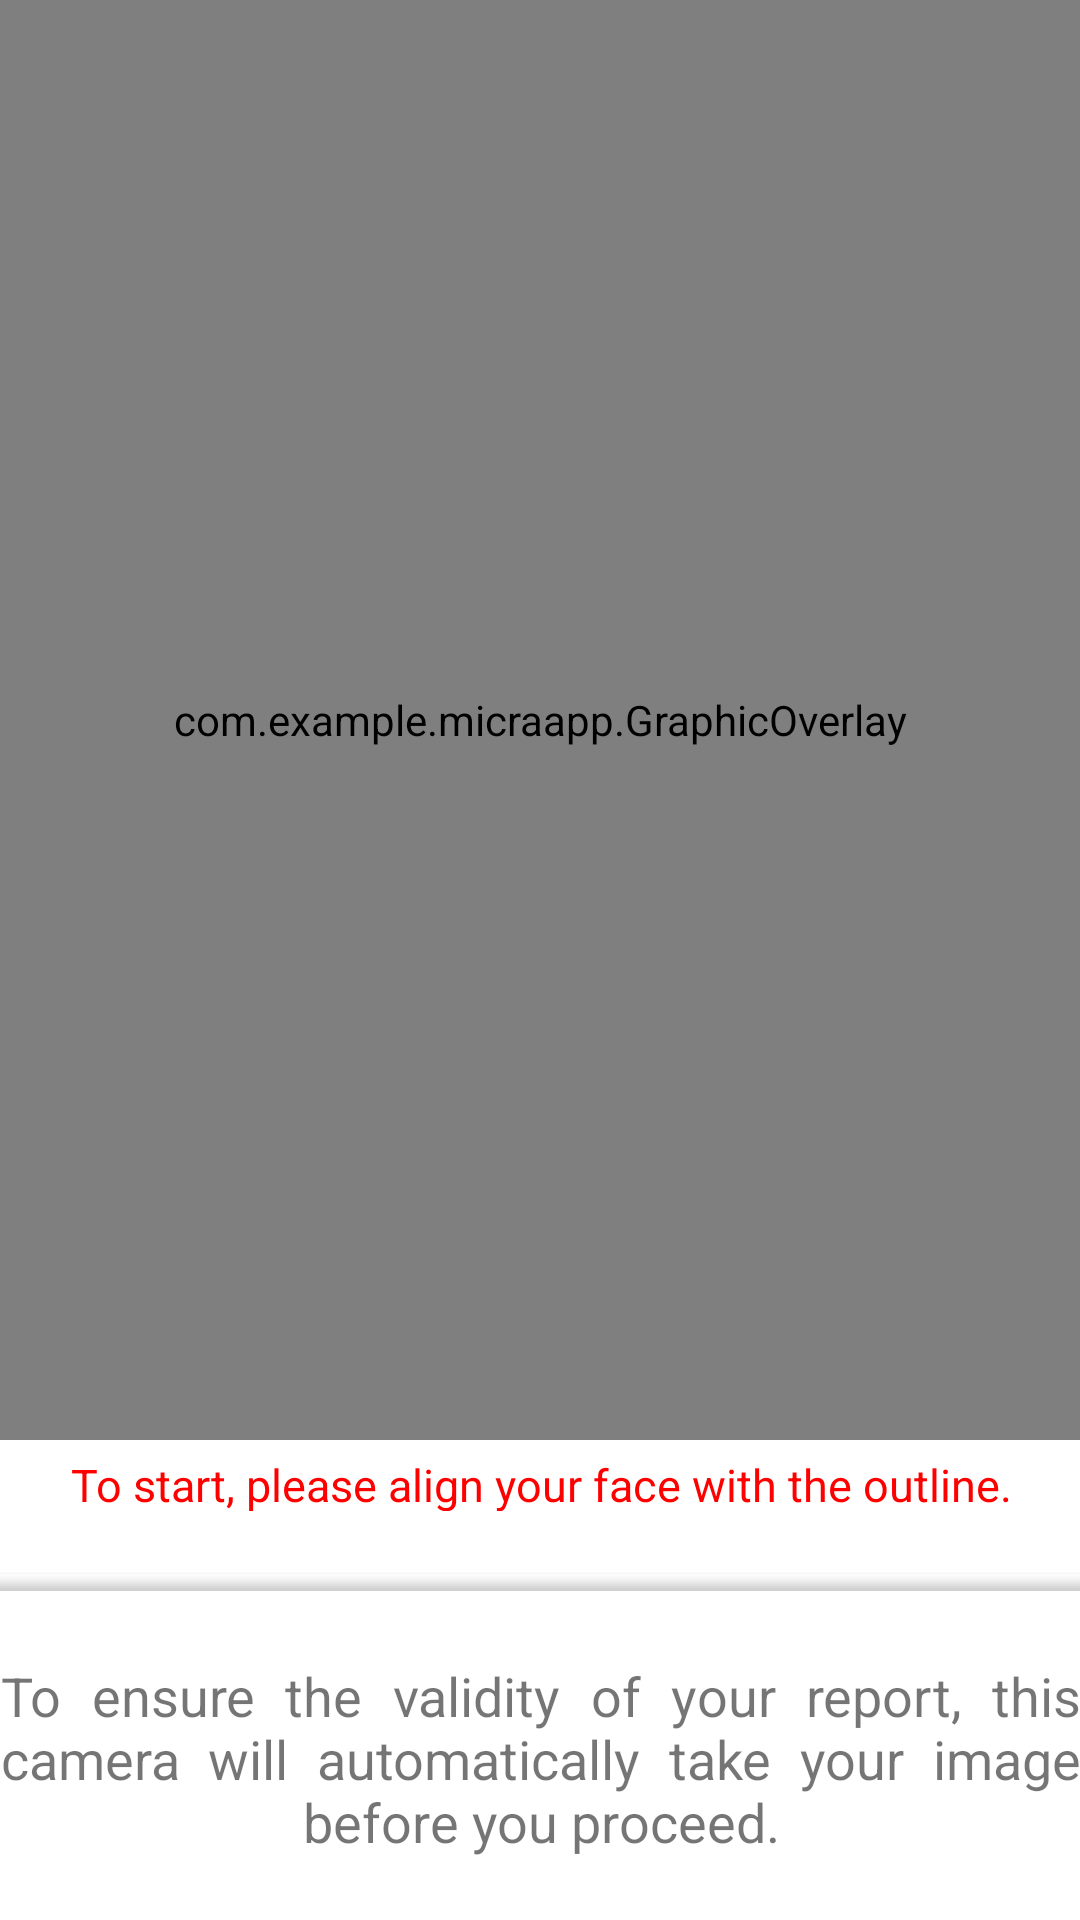

Layout XML and referenced resources for this Android screen:
<!-- AndroidManifest.xml: application theme Theme.MicraApp -->
<!-- res/layout/activity_face_recognition.xml -->
<?xml version="1.0" encoding="utf-8"?>
<androidx.constraintlayout.widget.ConstraintLayout xmlns:android="http://schemas.android.com/apk/res/android"
    xmlns:app="http://schemas.android.com/apk/res-auto"
    xmlns:tools="http://schemas.android.com/tools"
    android:layout_width="match_parent"
    android:layout_height="match_parent"
    android:background="#FFFFFF"
    tools:context=".MainActivity">

    <androidx.camera.view.PreviewView

        android:id="@+id/previewView"
        android:layout_width="match_parent"
        android:layout_height="0dp"
        app:layout_constraintDimensionRatio="3:4"
        app:layout_constraintTop_toTopOf="parent">

    </androidx.camera.view.PreviewView>

    <com.example.micraapp.GraphicOverlay

        android:background="@drawable/outl"
        android:id="@+id/graphic_overlay"
        android:layout_width="match_parent"
        android:layout_height="0dp"
        app:layout_constraintDimensionRatio="3:4"
        app:layout_constraintTop_toTopOf="@id/previewView"
        app:layout_constraintBottom_toBottomOf="@id/previewView"/>

    <TextView
        android:id="@+id/detection_text"
        android:layout_width="0dp"
        android:layout_height="wrap_content"
        android:layout_marginHorizontal="20dp"
        android:layout_marginTop="12dp"
        android:textAlignment="center"
        android:textColor="@color/black"
        android:textSize="18sp"
        app:layout_constraintBottom_toBottomOf="parent"
        app:layout_constraintEnd_toEndOf="parent"
        app:layout_constraintHorizontal_bias="0.6"
        app:layout_constraintStart_toStartOf="parent"
        app:layout_constraintTop_toBottomOf="@id/previewView"
        app:layout_constraintVertical_bias="0.13" />

    <androidx.cardview.widget.CardView
        android:id="@+id/preview_img_card"
        android:layout_width="392dp"
        android:layout_height="123dp"
        app:cardBackgroundColor="#00000000"

        app:layout_constraintBottom_toBottomOf="parent"
        app:layout_constraintDimensionRatio="1:1"
        app:layout_constraintEnd_toEndOf="parent"
        app:layout_constraintStart_toStartOf="parent"
        app:layout_constraintTop_toBottomOf="@+id/detection_text">


        <TextView
            android:layout_width="360dp"
            android:layout_height="69dp"
            android:layout_gravity="center"
            android:gravity="center"
            android:justificationMode="inter_word"
            android:text="To ensure the validity of your report, this camera will automatically take your image before you proceed."
            android:textSize="18dp" />
    </androidx.cardview.widget.CardView>

    <TextView
        android:layout_width="366dp"
        android:layout_height="19dp"
        android:layout_gravity="center"
        android:gravity="center"
        android:justificationMode="inter_word"
        android:text="To start, please align your face with the outline."
        android:textColor="#FF0000"
        android:textSize="15dp"
        app:layout_constraintBottom_toTopOf="@+id/detection_text"
        app:layout_constraintEnd_toEndOf="parent"
        app:layout_constraintStart_toStartOf="parent"
        app:layout_constraintTop_toBottomOf="@+id/previewView" />


</androidx.constraintlayout.widget.ConstraintLayout>
<!-- resources referenced by this layout -->
<resources>
  <color name="black">#FF000000</color>
  <!-- drawable outl: png bitmap (drawable, 29208 bytes) -->
  <style name="Theme.MicraApp" parent="Theme.MaterialComponents.DayNight.NoActionBar">
          
          <item name="colorPrimary">@color/purple_500</item>
  
          <item name="colorPrimaryVariant">@color/purple_500</item>
          <item name="colorOnPrimary">@color/white</item>
          
          <item name="colorSecondary">@color/teal_200</item>
          <item name="colorSecondaryVariant">@color/teal_700</item>
          <item name="colorOnSecondary">@color/black</item>
          
          <item name="android:statusBarColor" tools:targetApi="l">?attr/colorPrimaryVariant</item>
          
      </style>
  <color name="purple_500">#d7011d</color>
  <color name="white">#FFFFFFFF</color>
  <color name="teal_200">#FF03DAC5</color>
  <color name="teal_700">#FF018786</color>
</resources>
